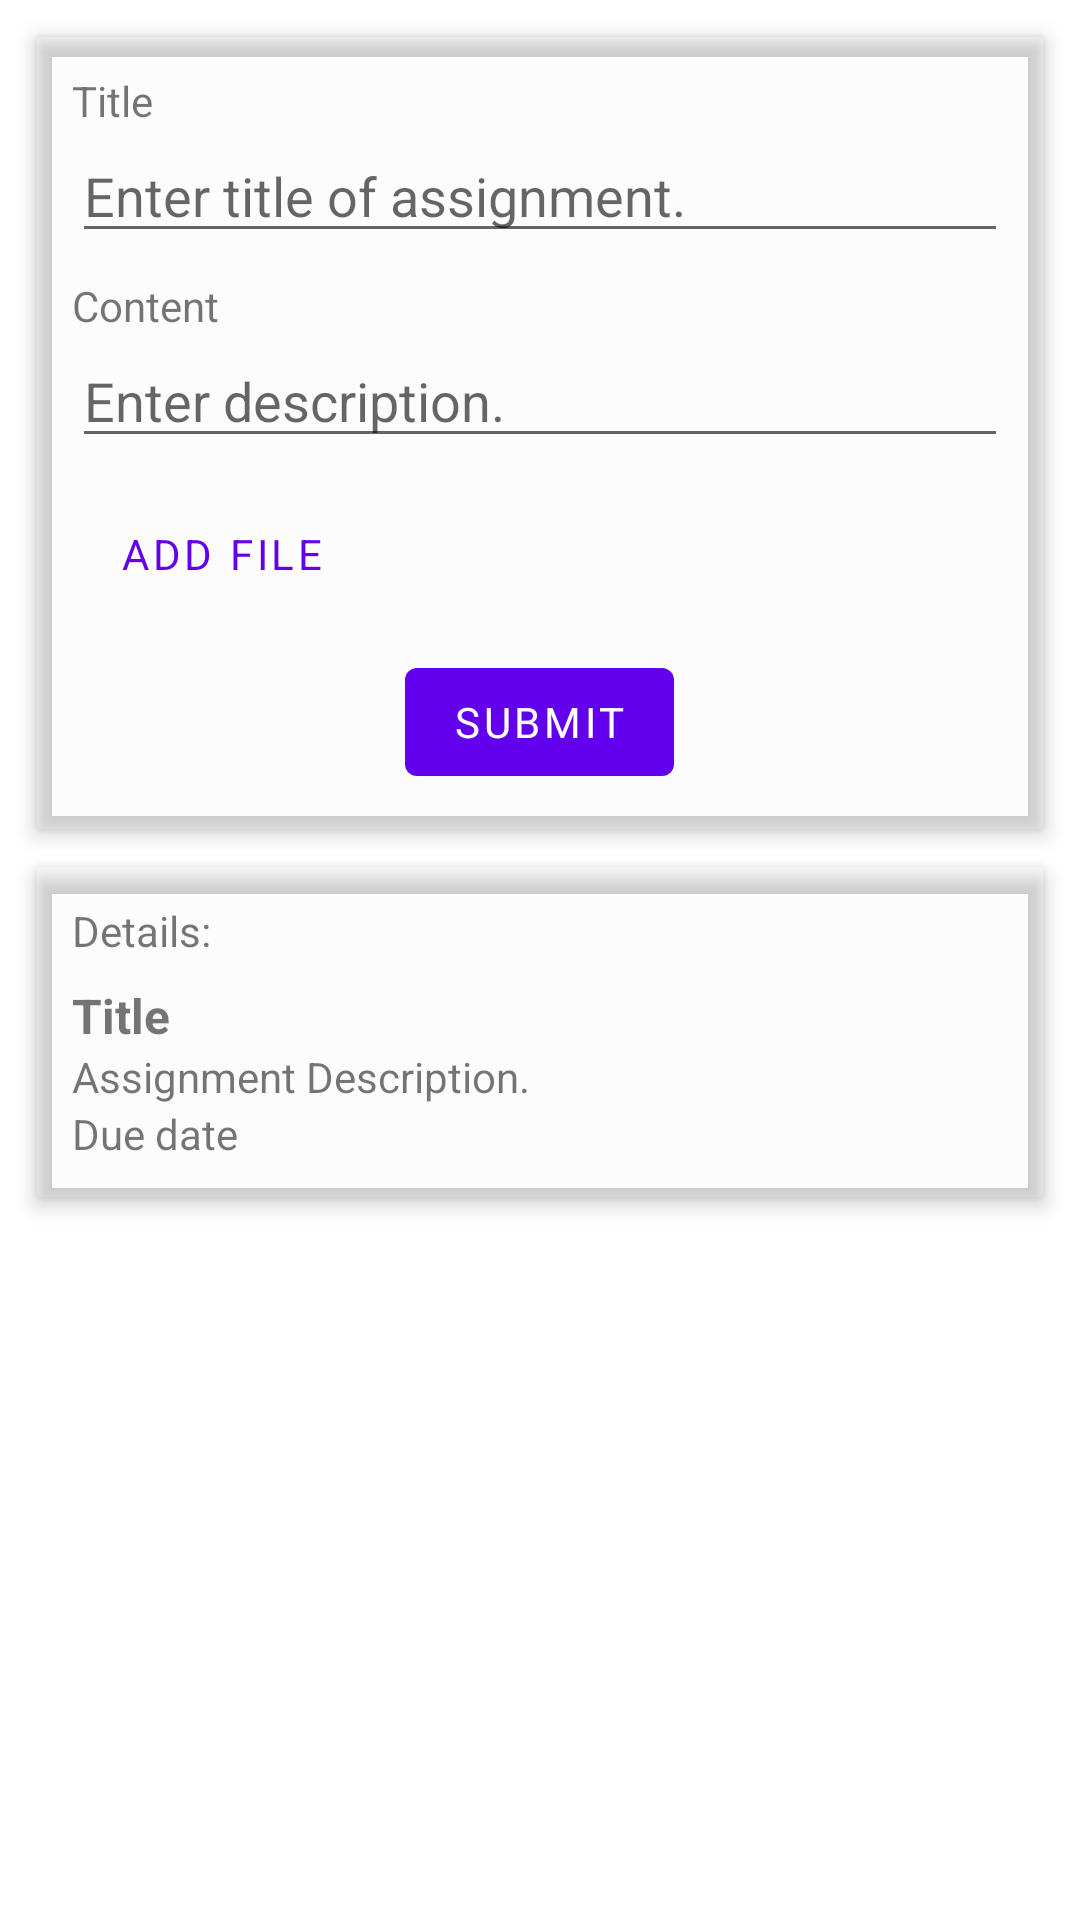

Here is an Android app screen rendered from its layout file. Give the layout XML and the strings, colors and styles it references.
<!-- AndroidManifest.xml: application theme Theme.SchoolManagementProduct -->
<!-- res/layout/submit_assignment_fragment.xml -->
<?xml version="1.0" encoding="utf-8"?>
<androidx.constraintlayout.widget.ConstraintLayout xmlns:android="http://schemas.android.com/apk/res/android"
    xmlns:app="http://schemas.android.com/apk/res-auto"
    xmlns:tools="http://schemas.android.com/tools"
    android:id="@+id/submit_assignment_fragment"
    android:layout_width="match_parent"
    android:layout_height="match_parent"
    tools:context=".assignment.SubmitAssignmentFragment">

    <com.google.android.material.card.MaterialCardView
        android:id="@+id/materialCardViewHomeAssignments"
        android:layout_width="match_parent"
        android:layout_height="wrap_content"
        android:layout_margin="12dp"
        android:focusable="true"
        app:cardBackgroundColor="@color/cardview_shadow_end_color"
        app:cardCornerRadius="2dp"
        app:cardElevation="4dp"
        app:layout_constraintBottom_toBottomOf="parent"
        app:layout_constraintEnd_toEndOf="parent"
        app:layout_constraintStart_toStartOf="parent"
        app:layout_constraintTop_toTopOf="parent"
        app:layout_constraintVertical_bias="0.0">

        <LinearLayout
            android:layout_width="match_parent"
            android:layout_height="match_parent"
            android:layout_margin="8dp"
            android:orientation="vertical"
            android:padding="4dp">

            <TextView
                android:layout_width="match_parent"
                android:layout_height="wrap_content"
                android:contentDescription="Title of assignment in single line."
                android:text="Title" />

            <EditText
                android:layout_width="match_parent"
                android:layout_height="wrap_content"
                android:hint="Enter title of assignment."
                android:inputType="text"
                android:maxLines="1" />

            <TextView
                android:layout_width="match_parent"
                android:layout_height="wrap_content"
                android:layout_marginTop="8dp"
                android:contentDescription="Solution or description of the assignment."
                android:text="Content" />

            <EditText
                android:layout_width="match_parent"
                android:layout_height="wrap_content"
                android:contentDescription="Solution or description of the assignment goes here."
                android:hint="Enter description."
                android:inputType="text"
                android:maxLines="3" />

            <LinearLayout
                android:layout_width="match_parent"
                android:layout_height="wrap_content"
                android:layout_marginTop="8dp"
                android:orientation="horizontal">

                <com.google.android.material.button.MaterialButton
                    android:layout_width="wrap_content"
                    android:layout_height="wrap_content"
                    android:background="@android:color/transparent"
                    android:contentDescription="Attach solution file."
                    android:text="Add File"
                    android:textColor="@color/purple_500" />

                <TextView
                    android:layout_width="wrap_content"
                    android:layout_height="match_parent"
                    android:gravity="center_vertical"
                    android:textSize="16sp"
                    android:textStyle="italic"
                    tools:text="Attached files: 0" />
            </LinearLayout>

            <com.google.android.material.button.MaterialButton
                android:layout_width="wrap_content"
                android:layout_height="wrap_content"
                android:layout_gravity="center_horizontal"
                android:layout_marginTop="8dp"
                android:contentDescription="Submit the solution."
                android:text="Submit" />

        </LinearLayout>
    </com.google.android.material.card.MaterialCardView>

    <com.google.android.material.card.MaterialCardView
        android:layout_width="match_parent"
        android:layout_height="wrap_content"
        android:layout_margin="12dp"
        android:layout_marginBottom="8dp"
        android:focusable="true"
        app:cardBackgroundColor="@color/cardview_shadow_end_color"
        app:cardCornerRadius="2dp"
        app:cardElevation="4dp"
        app:layout_constraintBottom_toBottomOf="parent"
        app:layout_constraintEnd_toEndOf="parent"
        app:layout_constraintStart_toStartOf="parent"
        app:layout_constraintTop_toBottomOf="@+id/materialCardViewHomeAssignments"
        app:layout_constraintVertical_bias="0.0">

        <LinearLayout
            android:layout_width="match_parent"
            android:layout_height="match_parent"
            android:layout_margin="8dp"
            android:orientation="vertical"
            android:padding="4dp">

            <TextView
                android:layout_width="match_parent"
                android:layout_height="wrap_content"
                android:contentDescription="Title of assignment in single line."
                android:text="Details:" />

            <TextView
                android:layout_width="match_parent"
                android:layout_height="wrap_content"
                android:layout_marginTop="8dp"
                android:contentDescription="Solution or description of the assignment."
                android:fontFamily="monospace"
                android:text="Title"
                android:textSize="16sp"
                android:textStyle="bold" />

            <TextView
                android:layout_width="match_parent"
                android:layout_height="wrap_content"
                android:contentDescription="Title of assignment in single line."
                android:text="Assignment Description." />
            <TextView
                android:layout_width="match_parent"
                android:layout_height="wrap_content"
                android:contentDescription="Assignment due date."
                android:text="Due date" />
        </LinearLayout>
    </com.google.android.material.card.MaterialCardView>

</androidx.constraintlayout.widget.ConstraintLayout>
<!-- resources referenced by this layout -->
<resources>
  <color name="purple_500">#FF6200EE</color>
  <style name="Theme.SchoolManagementProduct" parent="Theme.MaterialComponents.DayNight.NoActionBar">
          
          <item name="colorPrimary">@color/purple_500</item>
          <item name="colorPrimaryVariant">@color/purple_700</item>
          <item name="colorOnPrimary">@color/white</item>
          
          <item name="colorSecondary">@color/teal_200</item>
          <item name="colorSecondaryVariant">@color/teal_700</item>
          <item name="colorOnSecondary">@color/black</item>
          
          <item name="android:statusBarColor" tools:targetApi="l">?attr/colorPrimaryVariant</item>
          
  
          <item name="fontFamily">@font/custom_exo_two_font_family</item>
      </style>
  <color name="purple_700">#FF3700B3</color>
  <color name="white">#FFFFFFFF</color>
  <color name="teal_200">#B8A6DA</color>
  <color name="teal_700">#006362</color>
  <color name="black">#FF000000</color>
</resources>
